Run: headless pygame with SDL's dummy video driver; simulated clock (each Clock.tick advances the game by its frame time, no real sleeping); random seed 0; keys injected as events and as key.get_pressed() state; no mouse input.
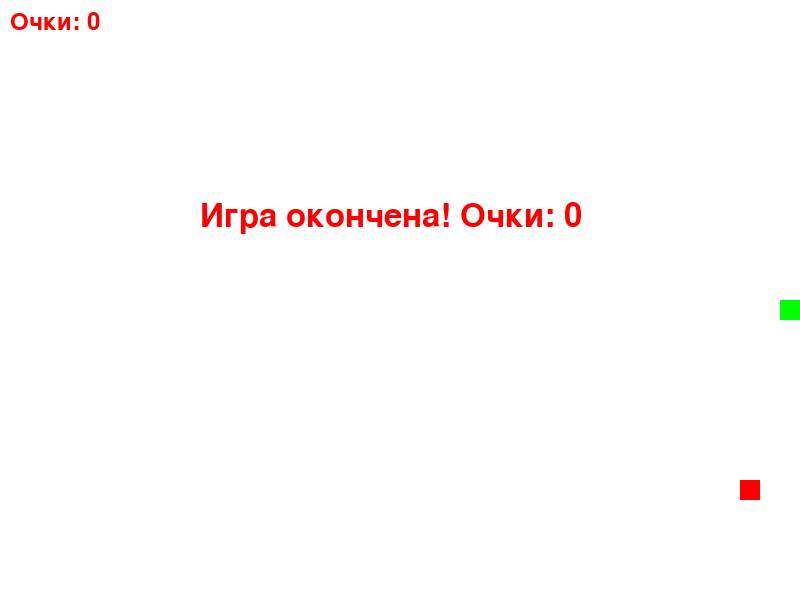
Frame 1 of 1 · flips 1–60 · no input (game ended)

The pygame program that drew these frames:

import pygame
import random
import sys

# Инициализация pygame
pygame.init()

# Размер окна
WIDTH, HEIGHT = 800, 600
screen = pygame.display.set_mode((WIDTH, HEIGHT))
pygame.display.set_caption("Змейка")

# Цвета
WHITE = (255, 255, 255)
GREEN = (0, 255, 0)
RED = (255, 0, 0)

# Кадровая частота
clock = pygame.time.Clock()
FPS = 10

# Размер одного квадратика
BLOCK_SIZE = 20

# Начальная позиция змейки
snake = [pygame.Rect(WIDTH // 2, HEIGHT // 2, BLOCK_SIZE, BLOCK_SIZE)]
snake_dir = (BLOCK_SIZE, 0)  # Движение вправо

# Позиция еды
food = pygame.Rect(
    random.randint(0, (WIDTH - BLOCK_SIZE) // BLOCK_SIZE) * BLOCK_SIZE,
    random.randint(0, (HEIGHT - BLOCK_SIZE) // BLOCK_SIZE) * BLOCK_SIZE,
    BLOCK_SIZE,
    BLOCK_SIZE,
)

# Скорость и направление еды
food_dir = (BLOCK_SIZE, 0)

# Счёт
score = 0

# Функция завершения игры
def game_over():
    font = pygame.font.Font(None, 48)
    game_over_text = font.render(f"Игра окончена! Очки: {score}", True, RED)
    screen.blit(game_over_text, (WIDTH // 4, HEIGHT // 3))
    pygame.display.flip()
    pygame.time.wait(3000)
    pygame.quit()
    sys.exit()

# Основной цикл игры
running = True
while running:
    for event in pygame.event.get():
        if event.type == pygame.QUIT:
            running = False

    # Управление змейкой
    keys = pygame.key.get_pressed()
    if keys[pygame.K_UP] and snake_dir != (0, BLOCK_SIZE):
        snake_dir = (0, -BLOCK_SIZE)
    if keys[pygame.K_DOWN] and snake_dir != (0, -BLOCK_SIZE):
        snake_dir = (0, BLOCK_SIZE)
    if keys[pygame.K_LEFT] and snake_dir != (BLOCK_SIZE, 0):
        snake_dir = (-BLOCK_SIZE, 0)
    if keys[pygame.K_RIGHT] and snake_dir != (-BLOCK_SIZE, 0):
        snake_dir = (BLOCK_SIZE, 0)

    # Движение змейки
    new_head = snake[0].move(snake_dir)
    snake = [new_head] + snake[:-1]

    # Проверка на столкновение с едой
    if snake[0].colliderect(food):
        score += 1
        snake.append(snake[-1].copy())  # Увеличиваем длину змейки
        # Перемещение еды
        food.x = random.randint(0, (WIDTH - BLOCK_SIZE) // BLOCK_SIZE) * BLOCK_SIZE
        food.y = random.randint(0, (HEIGHT - BLOCK_SIZE) // BLOCK_SIZE) * BLOCK_SIZE

    # Движение еды
    food.move_ip(food_dir)

    # Если еда достигает границы, меняем её направление
    if food.left < 0 or food.right > WIDTH:
        food_dir = (-food_dir[0], food_dir[1])
    if food.top < 0 or food.bottom > HEIGHT:
        food_dir = (food_dir[0], -food_dir[1])

    # Проверка на столкновение с собой или стеной
    if (
        snake[0].x < 0
        or snake[0].x >= WIDTH
        or snake[0].y < 0
        or snake[0].y >= HEIGHT
        or any(part.colliderect(snake[0]) for part in snake[1:])
    ):
        game_over()

    # Отрисовка
    screen.fill(WHITE)

    # Рисуем еду
    pygame.draw.rect(screen, RED, food)

    # Рисуем змейку
    for part in snake:
        pygame.draw.rect(screen, GREEN, part)

    # Отображение очков
    font = pygame.font.Font(None, 36)
    score_text = font.render(f'Очки: {score}', True, RED)
    screen.blit(score_text, (10, 10))

    # Обновление экрана
    pygame.display.flip()
    clock.tick(FPS)

# Завершение игры
pygame.quit()
sys.exit()
